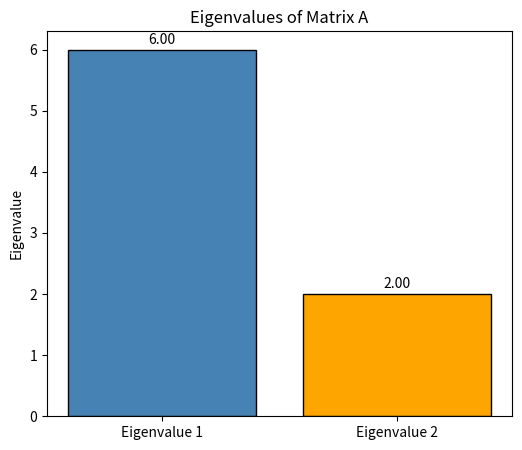

Python code for this plot:
#An image-processing system uses the matrix A = [[4, 2], [2, 4]] to analyze patterns in image features.
import numpy as np
import matplotlib.pyplot as plt
 
# Step 1: Matrix
A = np.array([[4, 2],
              [2, 4]])
 
# Step 2: Eigenvalues
eigenvalues = np.linalg.eigvals(A)
eigenvalues = np.sort(eigenvalues)[::-1]      # largest first
 
print("Matrix A:")
print(A)
print("\nEigenvalues:", eigenvalues)
 
# Step 3: Bar chart
labels = ["Eigenvalue 1", "Eigenvalue 2"]
plt.figure(figsize=(6, 5))
bars = plt.bar(labels, eigenvalues, color=["steelblue", "orange"], edgecolor="black")
for bar, val in zip(bars, eigenvalues):
    plt.text(bar.get_x() + bar.get_width() / 2, val + 0.1, f"{val:.2f}", ha="center")
plt.ylabel("Eigenvalue")
plt.title("Eigenvalues of Matrix A")
plt.show()
